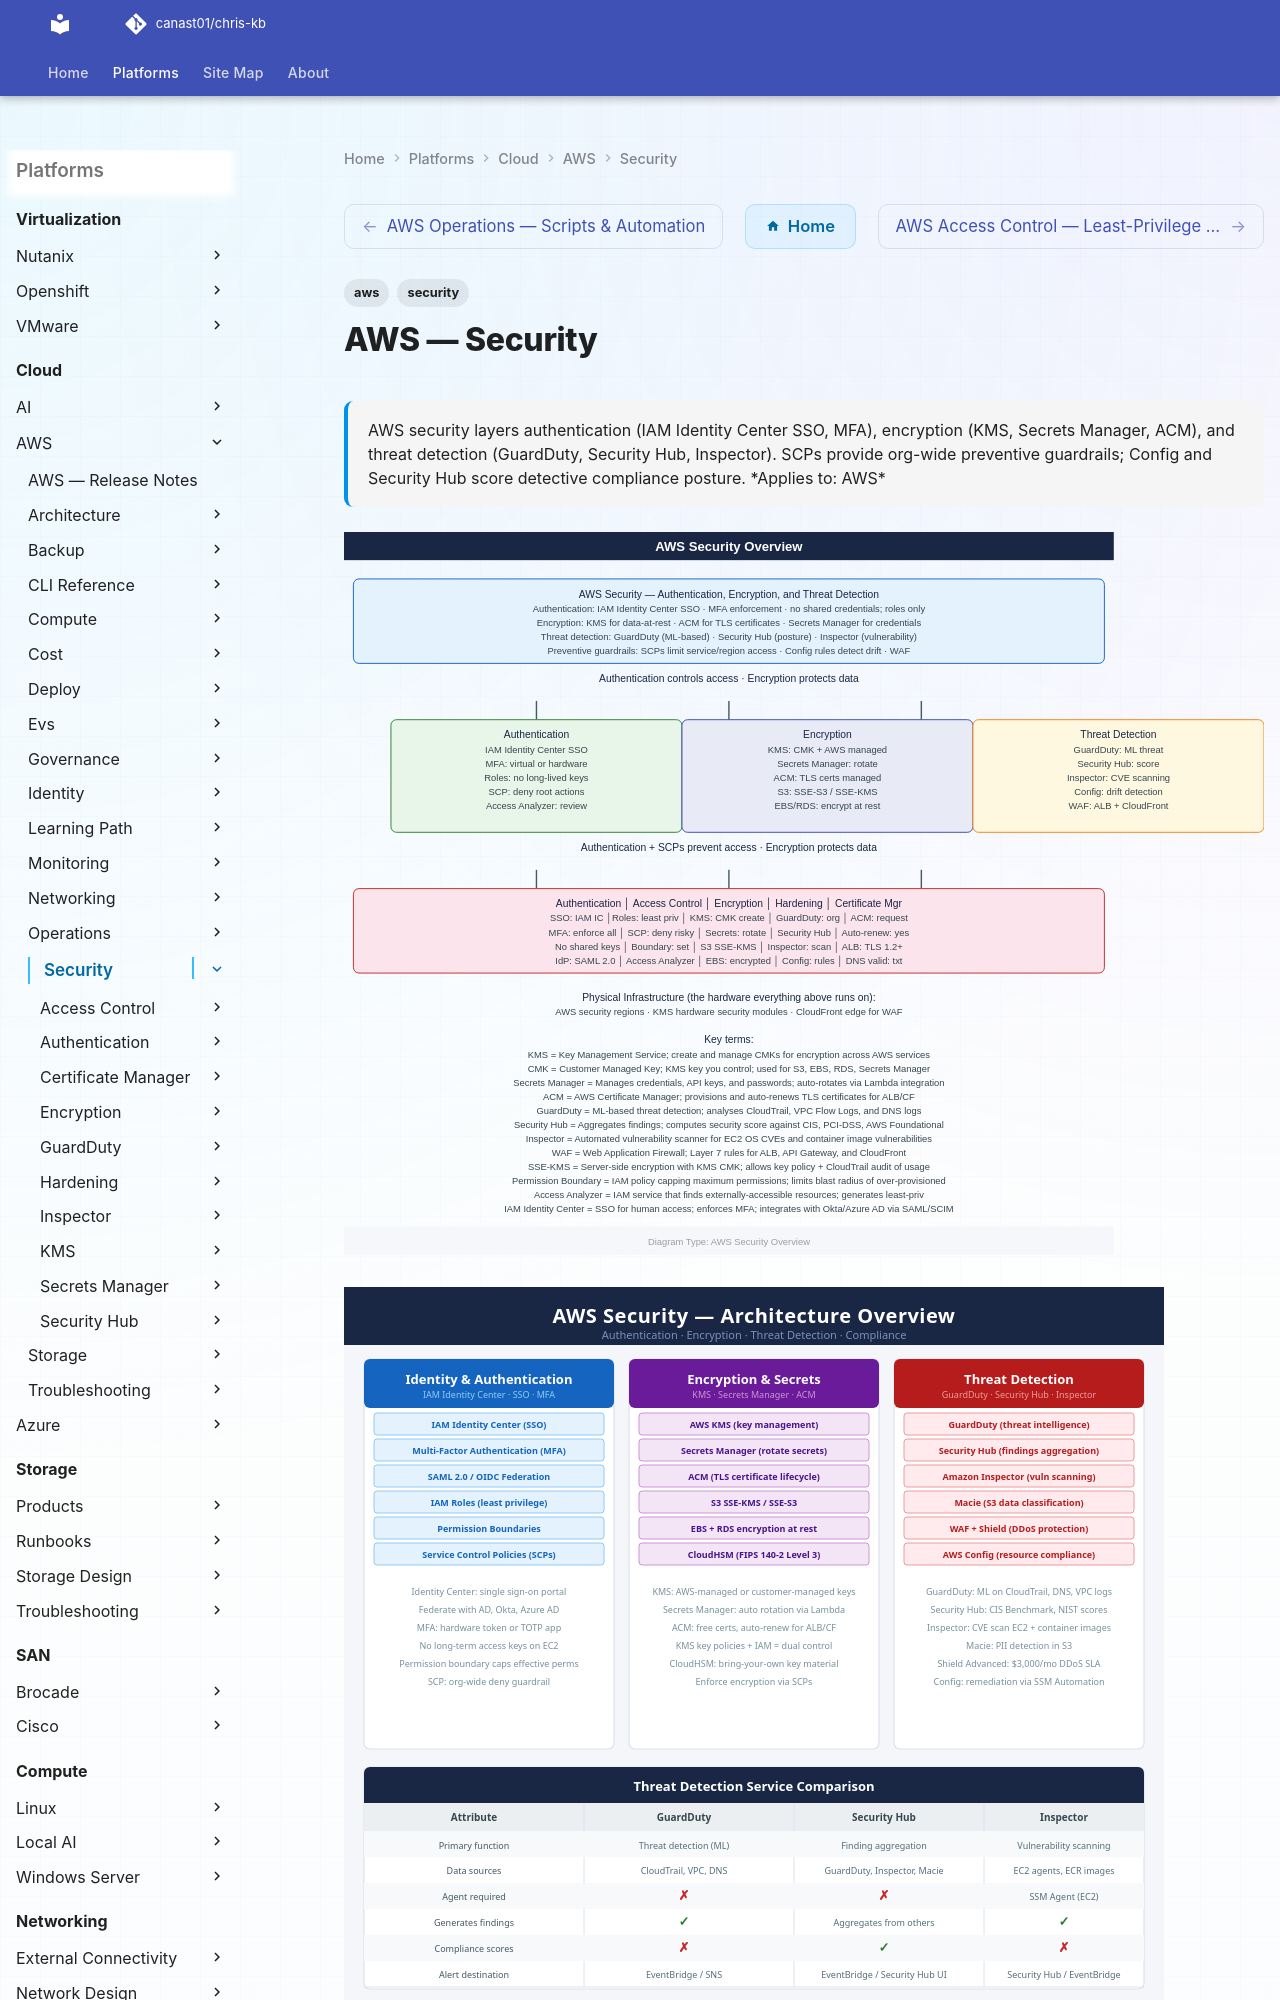

repository: canast01/chris-kb · page: cloud/aws/security/index.html · generator: mkdocs

---
tags:
  - aws
  - security
description: "AWS security layers authentication (IAM Identity Center SSO, MFA), encryption (KMS, Secrets Manager, ACM), and threat detection (GuardDuty, Security Hub..."
---
